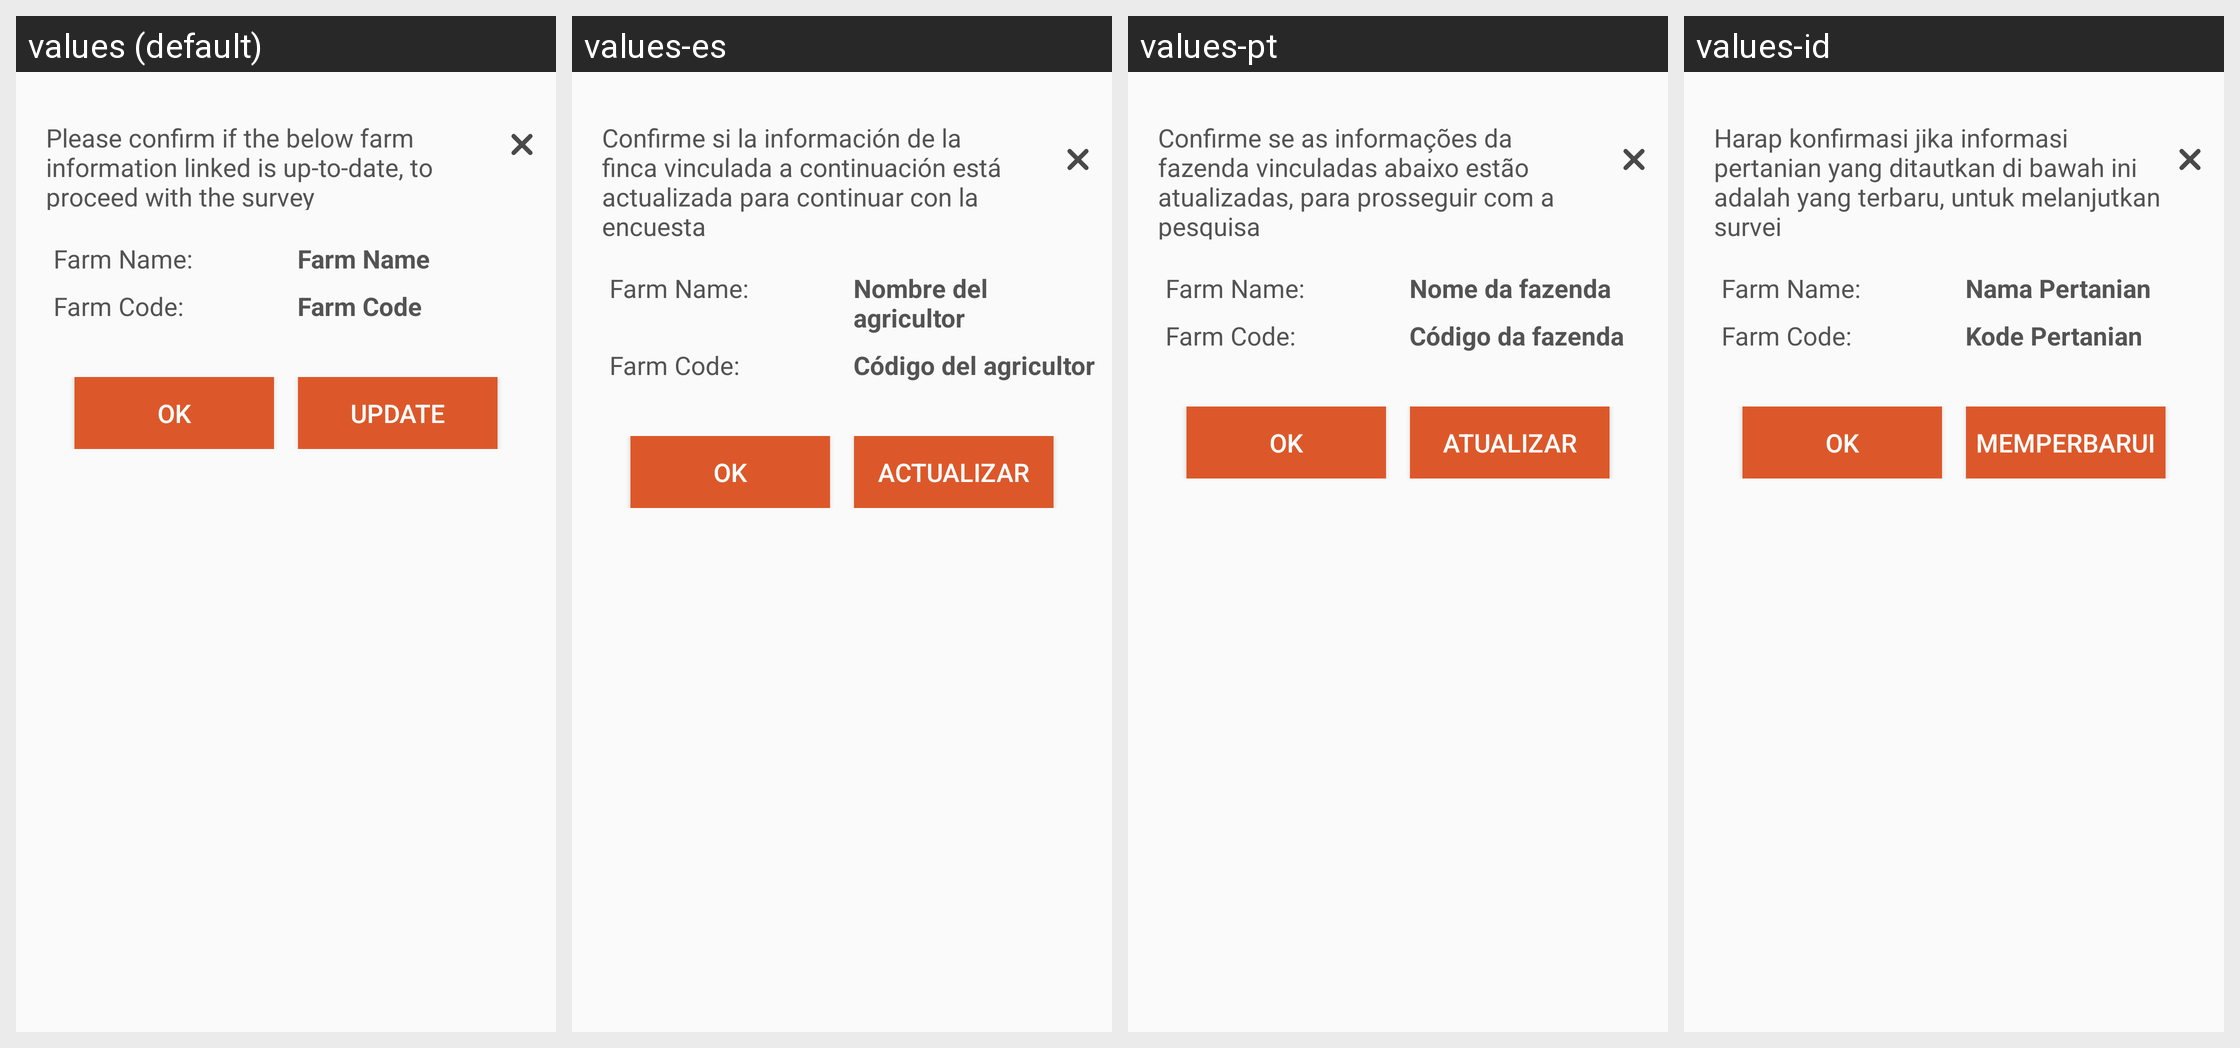

The same Android screen rendered under several of its app's locales, left to right. List the strings drawn on it with the default value and each locale's translation.
Android screen res/layout/dialog_farmdetails.xml rendered under 4 locales, left to right: values (default), values-es, values-pt, values-id. Device: Nexus 5 (rendered at 1080×1920; each locale shown at half size, 540×960, under a caption strip naming it); theme AppCompactTheme.
Other locales in the repository, not shown: values-fr, values-in, values-lo, values-mr, values-th, values-tr, values-vi.
Strings drawn on this screen, with the default value and each locale's value (text and hints the layout hard-codes, and strings that could not be matched under every locale, appear in the picture but are not listed):

farm_detail_confirmation_text
  values: Please confirm if the below farm information linked is up-to-date, to proceed with the survey
  values-es: Confirme si la información de la finca vinculada a continuación está actualizada para continuar con la encuesta
  values-pt: Confirme se as informações da fazenda vinculadas abaixo estão atualizadas, para prosseguir com a pesquisa
  values-id: Harap konfirmasi jika informasi pertanian yang ditautkan di bawah ini adalah yang terbaru, untuk melanjutkan survei

txt_farm_name
  values: Farm Name:
  values-es: Farm Name:
  values-pt: Farm Name:
  values-id: Farm Name:

farm_name
  values: Farm Name
  values-es: Nombre del agricultor
  values-pt: Nome da fazenda
  values-id: Nama Pertanian

txt_farm_code
  values: Farm Code:
  values-es: Farm Code:
  values-pt: Farm Code:
  values-id: Farm Code:

farm_code
  values: Farm Code
  values-es: Código del agricultor
  values-pt: Código da fazenda
  values-id: Kode Pertanian

msg_ok
  values: OK
  values-es: OK  [not translated; the default value is used]
  values-pt: OK  [not translated; the default value is used]
  values-id: OK  [not translated; the default value is used]

update
  values: Update
  values-es: Actualizar
  values-pt: Atualizar
  values-id: Memperbarui
